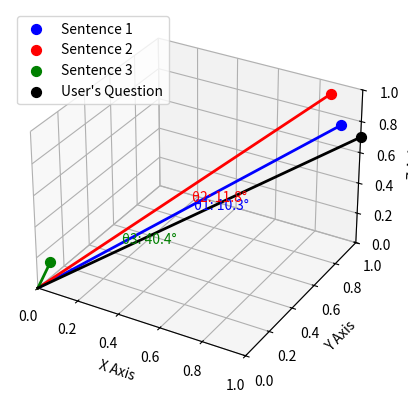

Write the Python code that produced this figure.
import matplotlib.pyplot as plt
from mpl_toolkits.mplot3d import Axes3D
import numpy as np

# Create 3D plot
fig = plt.figure()
ax = fig.add_subplot(111, projection='3d')

# Set axis labels and limits
ax.set_xlabel('X Axis')
ax.set_ylabel('Y Axis')
ax.set_zlabel('Z Axis')
ax.set_xlim([0, 1])
ax.set_ylim([0, 1])
ax.set_zlim([0, 1])

def plot_vector(x, y, z, color, label):
    ax.scatter([x], [y], [z], color=color, s=50, label=label)
    ax.plot([0, x], [0, y], [0, z], color=color, linewidth=2)
    return np.array([x, y, z])

# Define vectors
v1 = plot_vector(1, 0.8, 0.9, 'blue', 'Sentence 1')
v2 = plot_vector(0.9, 0.9, 1, 'red', 'Sentence 2')
v3 = plot_vector(0, 0.1, 0.1, 'green', 'Sentence 3')
vp = plot_vector(1, 1, 0.7, 'black', "User's Question")

# Function to compute angle and plot it
def plot_angle(vp, vi, label_color, label_text):
    dot = np.dot(vp, vi)
    mag_vp = np.linalg.norm(vp)
    mag_vi = np.linalg.norm(vi)
    angle_rad = np.arccos(dot / (mag_vp * mag_vi))
    angle_deg = np.degrees(angle_rad)
    
    # Midpoint for annotation
    mid = (vp + vi) / 4
    ax.text(mid[0], mid[1], mid[2], f'{label_text}: {angle_deg:.1f}°', color=label_color)

    print(f'{label_text} (angle between User\'s Question and {label_color.title()} vector): {angle_deg:.2f}°')

# Compute angles
plot_angle(vp, v1, 'blue', 'θ1')
plot_angle(vp, v2, 'red', 'θ2')
plot_angle(vp, v3, 'green', 'θ3')

# Add legend
ax.legend()
plt.show()
